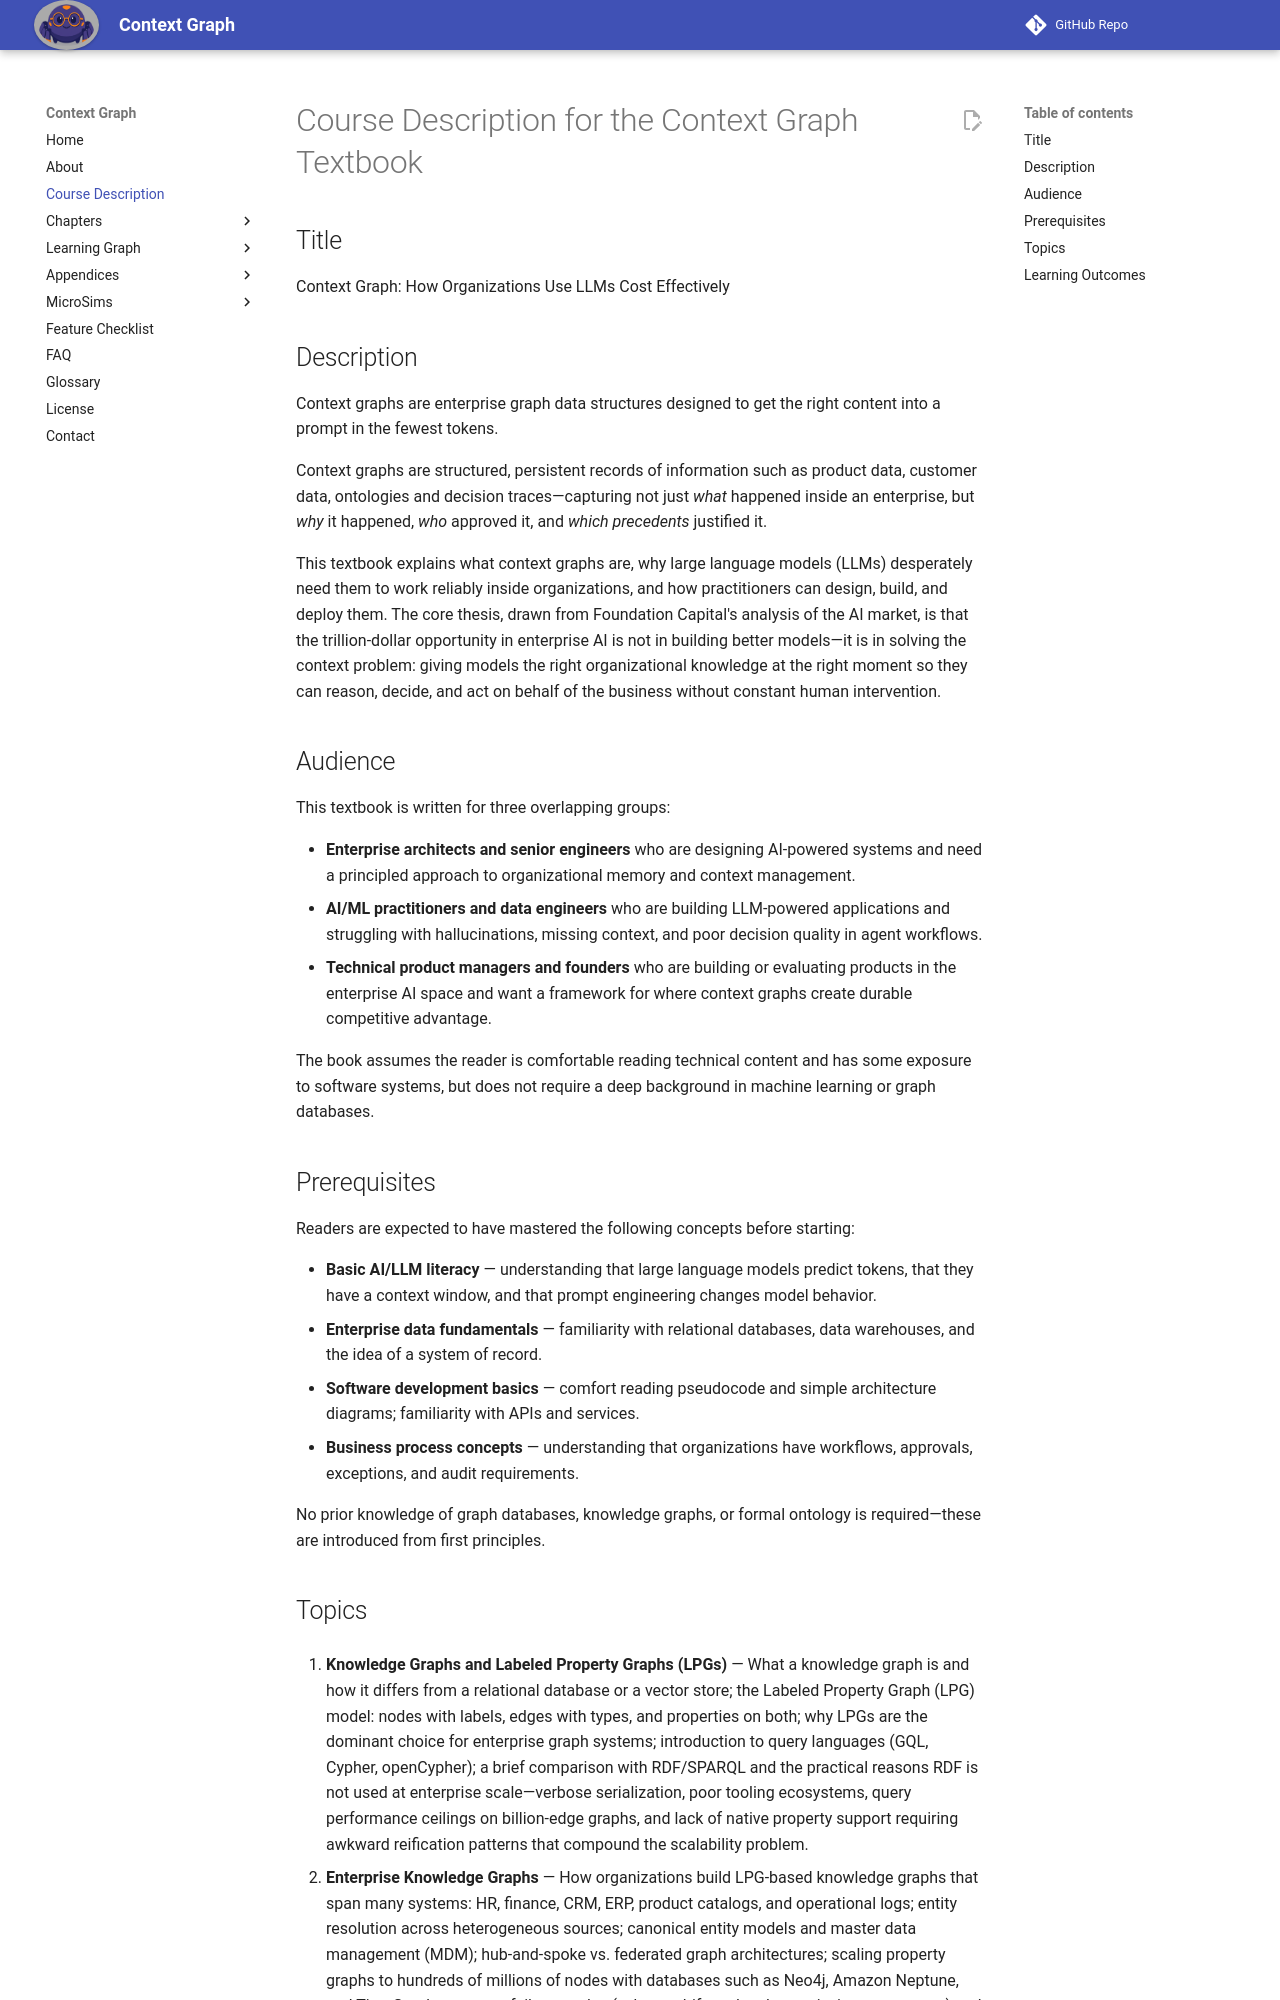

repository: dmccreary/context-graph · page: course-description/index.html · generator: mkdocs

# Course Description for the Context Graph Textbook

## Title

Context Graph: How Organizations Use LLMs Cost Effectively

## Description

Context graphs are enterprise graph data structures designed to
get the right content into a prompt in the fewest tokens. 

Context graphs are structured, persistent records of information
such as product data, customer data, ontologies and decision traces—capturing
not just *what* happened inside an enterprise, but *why* it happened, *who*
approved it, and *which precedents* justified it. 

This textbook explains what
context graphs are, why large language models (LLMs) desperately need them to
work reliably inside organizations, and how practitioners can design, build,
and deploy them. The core thesis, drawn from Foundation Capital's analysis of
the AI market, is that the trillion-dollar opportunity in enterprise AI is not
in building better models—it is in solving the context problem: giving models
the right organizational knowledge at the right moment so they can reason,
decide, and act on behalf of the business without constant human intervention.

## Audience

This textbook is written for three overlapping groups:

- **Enterprise architects and senior engineers** who are designing AI-powered
  systems and need a principled approach to organizational memory and context
  management.
- **AI/ML practitioners and data engineers** who are building LLM-powered
  applications and struggling with hallucinations, missing context, and poor
  decision quality in agent workflows.
- **Technical product managers and founders** who are building or evaluating
  products in the enterprise AI space and want a framework for where context
  graphs create durable competitive advantage.

The book assumes the reader is comfortable reading technical content and has
some exposure to software systems, but does not require a deep background in
machine learning or graph databases.

## Prerequisites

Readers are expected to have mastered the following concepts before starting:

- **Basic AI/LLM literacy** — understanding that large language models
  predict tokens, that they have a context window, and that prompt engineering
  changes model behavior.
- **Enterprise data fundamentals** — familiarity with relational databases,
  data warehouses, and the idea of a system of record.
- **Software development basics** — comfort reading pseudocode and simple
  architecture diagrams; familiarity with APIs and services.
- **Business process concepts** — understanding that organizations have
  workflows, approvals, exceptions, and audit requirements.

No prior knowledge of graph databases, knowledge graphs, or formal ontology is
required—these are introduced from first principles.
